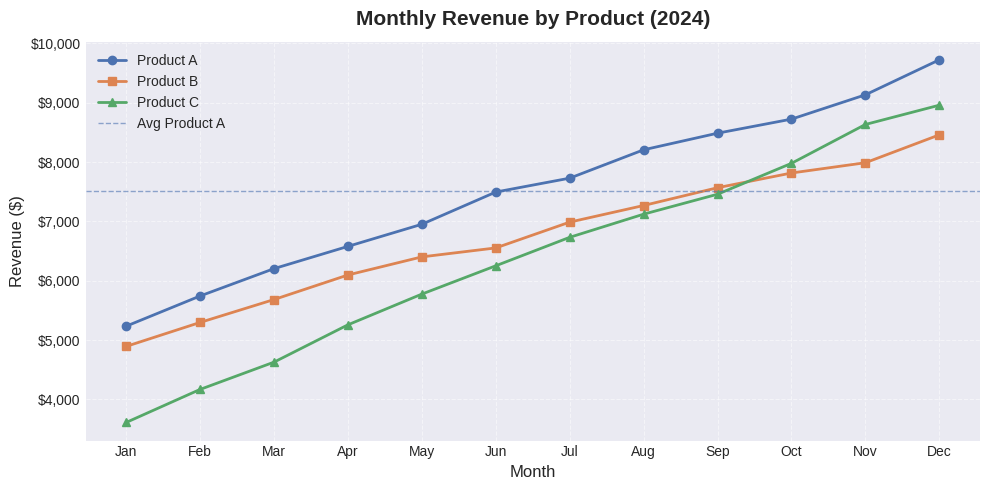
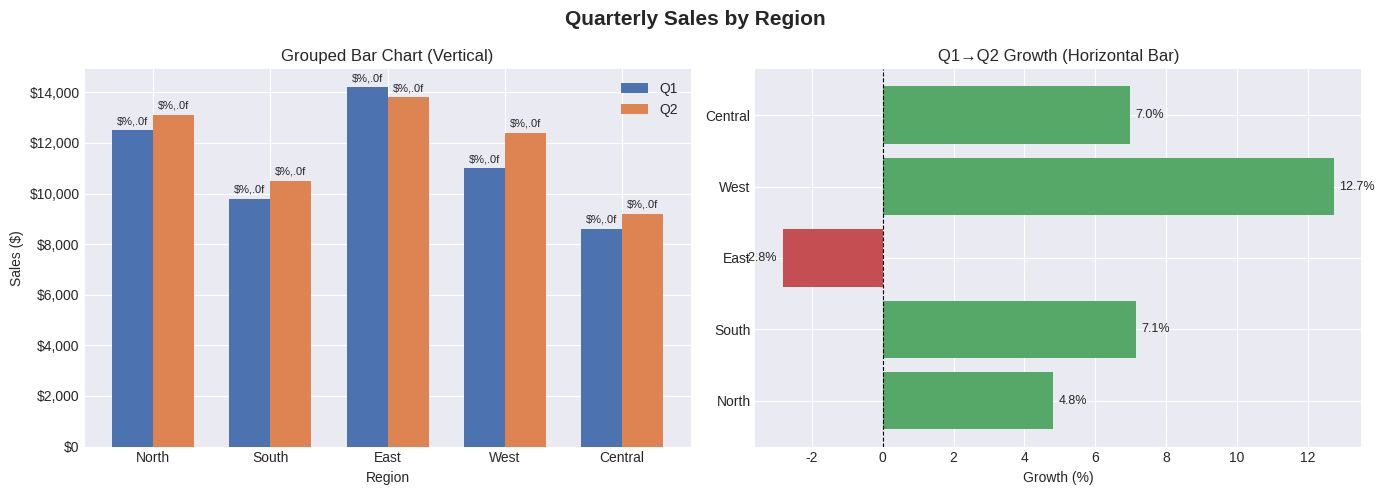
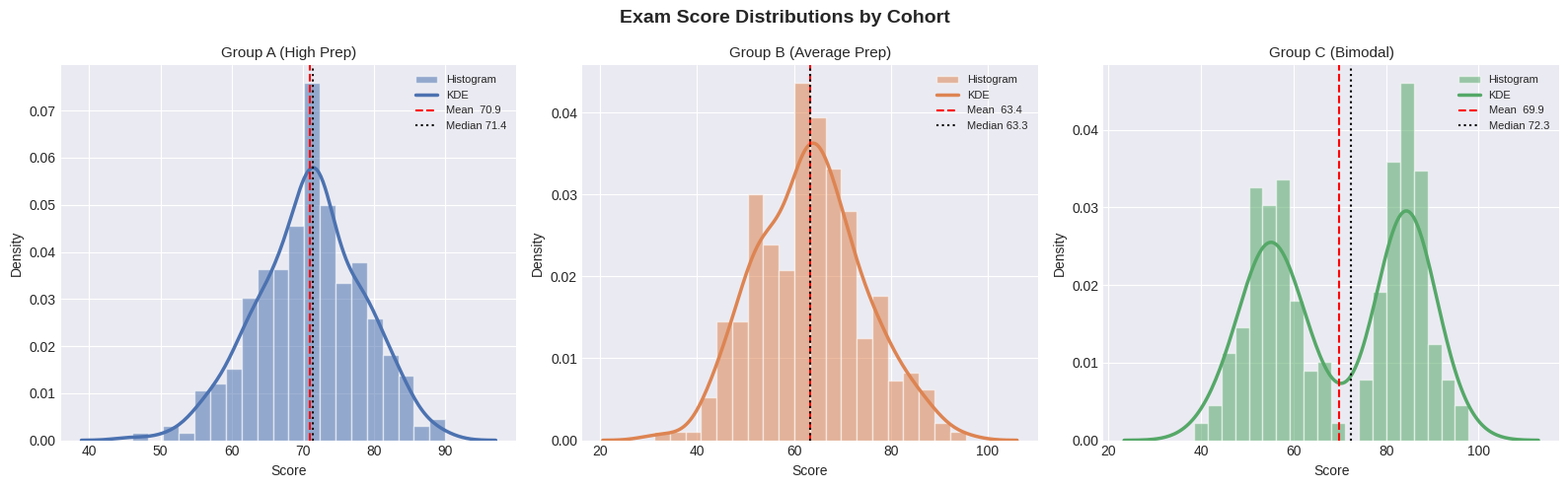
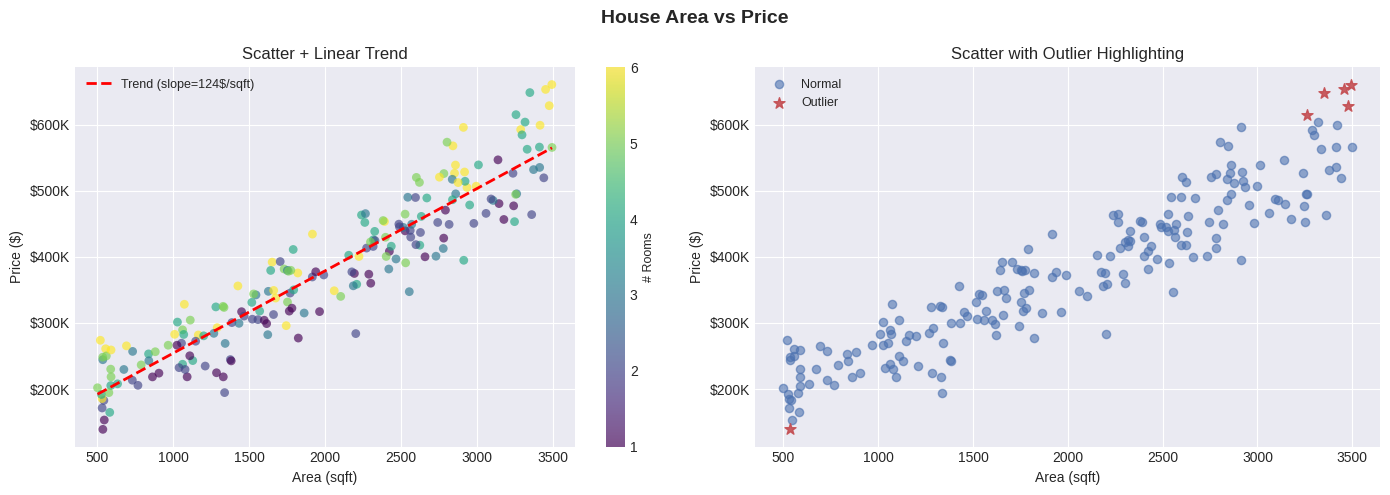
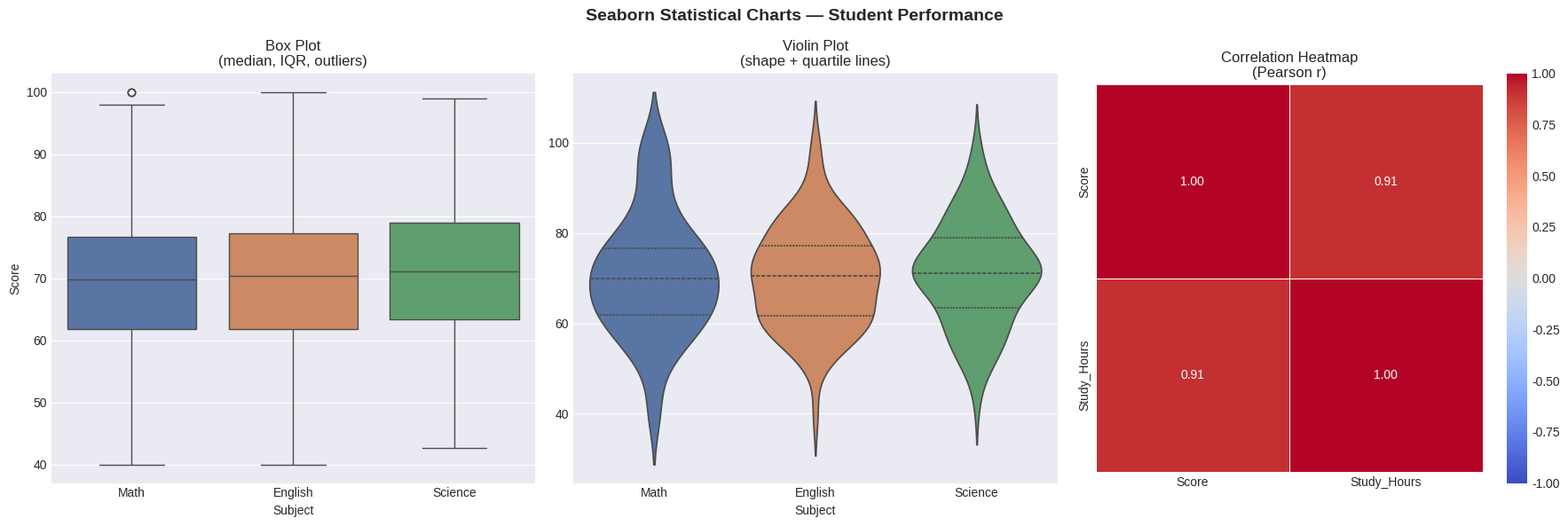

Write the Python code that produced these figures, in order.
"""
Day 22 – Advanced Data Visualization with Matplotlib & Seaborn
===============================================================
100-Day Data Science Challenge | Phase 2: Data Manipulation & Visualization

Topics Covered:
  1. Matplotlib Fundamentals   – Line charts, markers, labels, legends
  2. Bar & Horizontal Charts   – Comparing categorical data
  3. Histograms & KDE          – Exploring distributions
  4. Scatter Plots             – Spotting relationships between variables
  5. Seaborn Statistical Plots – Box plots, violin plots, heat maps
  6. Subplots & Figure Layout  – Multi-panel dashboards

Learning Goals:
  - Understand the Figure / Axes object model in Matplotlib
  - Choose the right chart type for each data question
  - Customise aesthetics: colors, fonts, grid, spines
  - Combine Matplotlib and Seaborn in the same workflow
"""

import matplotlib.pyplot as plt
import matplotlib.ticker as mticker
import numpy as np
import pandas as pd
import seaborn as sns

# ─────────────────────────────────────────────
# Global style – applied to every chart in this file
# ─────────────────────────────────────────────
# 'seaborn-v0_8-darkgrid' gives a clean grid background.
# Fallback to 'ggplot' on older Matplotlib versions.
try:
    plt.style.use("seaborn-v0_8-darkgrid")
except OSError:
    plt.style.use("ggplot")

# A consistent colour palette used across all charts
PALETTE = ["#4C72B0", "#DD8452", "#55A868", "#C44E52", "#8172B2"]


# ===========================================================
# SECTION 1 – LINE CHARTS
# ===========================================================

def plot_line_chart():
    """
    Demonstrates a multi-line chart using Matplotlib's object-oriented API.

    Key concepts:
      - plt.subplots()  → creates a Figure + Axes pair (preferred over pyplot)
      - ax.plot()       → draws a line series
      - ax.set_*()      → titles, axis labels
      - ax.legend()     → automatic legend from the 'label' keyword
    """
    print("\n📈 Plotting Line Chart …")

    # ── Sample data: monthly revenue for three products ──────────────────
    months = np.arange(1, 13)          # January to December (1–12)

    # Simulate revenue with a base trend + random noise for realism
    rng = np.random.default_rng(seed=42)   # fixed seed → reproducible results
    revenue_a = 5_000 + np.cumsum(rng.integers(200, 600, size=12))
    revenue_b = 4_500 + np.cumsum(rng.integers(100, 500, size=12))
    revenue_c = 3_000 + np.cumsum(rng.integers(300, 700, size=12))

    # Month abbreviations for the x-axis tick labels
    month_labels = ["Jan","Feb","Mar","Apr","May","Jun",
                    "Jul","Aug","Sep","Oct","Nov","Dec"]

    # ── Build the chart ──────────────────────────────────────────────────
    fig, ax = plt.subplots(figsize=(10, 5))

    # Plot each product as a separate line; 'o' adds circle markers
    ax.plot(months, revenue_a, marker="o", color=PALETTE[0], label="Product A", linewidth=2)
    ax.plot(months, revenue_b, marker="s", color=PALETTE[1], label="Product B", linewidth=2)
    ax.plot(months, revenue_c, marker="^", color=PALETTE[2], label="Product C", linewidth=2)

    # ── Cosmetic tweaks ──────────────────────────────────────────────────
    ax.set_title("Monthly Revenue by Product (2024)", fontsize=15, fontweight="bold", pad=12)
    ax.set_xlabel("Month", fontsize=12)
    ax.set_ylabel("Revenue ($)", fontsize=12)

    # Replace numeric ticks with month abbreviations
    ax.set_xticks(months)
    ax.set_xticklabels(month_labels)

    # Format the y-axis values as currency (e.g. $12,500)
    ax.yaxis.set_major_formatter(mticker.FuncFormatter(lambda x, _: f"${x:,.0f}"))

    # Add a horizontal dashed line at the overall mean revenue of Product A
    ax.axhline(revenue_a.mean(), color=PALETTE[0], linestyle="--",
               linewidth=1, alpha=0.6, label="Avg Product A")

    ax.legend(fontsize=10)
    ax.grid(True, linestyle="--", alpha=0.5)

    plt.tight_layout()
    plt.savefig("line_chart.png", dpi=150)   # save to disk for inspection
    plt.show()
    print("   ✅ line_chart.png saved")


# ===========================================================
# SECTION 2 – BAR CHARTS (Categorical Comparison)
# ===========================================================

def plot_bar_chart():
    """
    Demonstrates vertical and horizontal bar charts for comparing
    categorical data (e.g., sales by region or department scores).

    Key concepts:
      - ax.bar()     → vertical bars; pass x positions + heights
      - ax.barh()    → horizontal bars; useful when category labels are long
      - ax.bar_label() → annotate bars with their exact values
      - fig.suptitle() → shared title across multiple subplots
    """
    print("\n📊 Plotting Bar Charts …")

    # ── Sample data: quarterly sales by region ──────────────────────────
    regions = ["North", "South", "East", "West", "Central"]
    q1_sales = [12_500, 9_800, 14_200, 11_000, 8_600]   # Q1 figures
    q2_sales = [13_100, 10_500, 13_800, 12_400, 9_200]  # Q2 figures

    # x positions for the bars; we'll offset Q1 & Q2 side by side
    x = np.arange(len(regions))   # [0, 1, 2, 3, 4]
    bar_width = 0.35               # width of each bar

    # ── Create a 1×2 grid: vertical bar (left) | horizontal bar (right) ─
    fig, (ax1, ax2) = plt.subplots(1, 2, figsize=(14, 5))
    fig.suptitle("Quarterly Sales by Region", fontsize=15, fontweight="bold")

    # ── LEFT: Grouped vertical bar chart ─────────────────────────────────
    bars1 = ax1.bar(x - bar_width / 2, q1_sales, bar_width,
                    color=PALETTE[0], label="Q1")
    bars2 = ax1.bar(x + bar_width / 2, q2_sales, bar_width,
                    color=PALETTE[1], label="Q2")

    # Annotate each bar with its numeric value above the bar
    ax1.bar_label(bars1, fmt="$%,.0f", fontsize=8, padding=3)
    ax1.bar_label(bars2, fmt="$%,.0f", fontsize=8, padding=3)

    ax1.set_title("Grouped Bar Chart (Vertical)")
    ax1.set_xlabel("Region")
    ax1.set_ylabel("Sales ($)")
    ax1.set_xticks(x)
    ax1.set_xticklabels(regions)
    ax1.yaxis.set_major_formatter(mticker.FuncFormatter(lambda v, _: f"${v:,.0f}"))
    ax1.legend()

    # ── RIGHT: Horizontal bar chart (good for long category names) ────────
    # Compute the percentage growth between Q1 and Q2 for each region
    growth_pct = [(q2 - q1) / q1 * 100 for q1, q2 in zip(q1_sales, q2_sales)]

    # Colour bars green if growth > 0, red if negative (for visual clarity)
    colours = [PALETTE[2] if g > 0 else PALETTE[3] for g in growth_pct]
    bars3 = ax2.barh(regions, growth_pct, color=colours)

    # Annotate each bar with the percentage value
    ax2.bar_label(bars3, fmt="%.1f%%", padding=4, fontsize=9)

    ax2.set_title("Q1→Q2 Growth (Horizontal Bar)")
    ax2.set_xlabel("Growth (%)")
    ax2.axvline(0, color="black", linewidth=0.8, linestyle="--")  # zero reference line

    plt.tight_layout()
    plt.savefig("bar_chart.png", dpi=150)
    plt.show()
    print("   ✅ bar_chart.png saved")


# ===========================================================
# SECTION 3 – HISTOGRAMS & KDE (Distribution Analysis)
# ===========================================================

def plot_histogram():
    """
    Shows how to explore the distribution of a continuous variable
    using histograms and Kernel Density Estimates (KDE).

    Key concepts:
      - ax.hist()          → frequency histogram; 'bins' controls bucket width
      - density=True       → normalise so the y-axis shows probability density
      - sns.kdeplot()      → smooth KDE curve drawn on the same Axes
      - ax.axvline()       → vertical line to mark mean / median
      - Overlaying KDE on hist lets us see both exact bins AND smooth shape
    """
    print("\n📉 Plotting Histograms & KDE …")

    # ── Simulate exam scores for three student cohorts ──────────────────
    rng = np.random.default_rng(seed=7)

    # Group A: well-prepared students (higher mean, smaller spread)
    scores_a = rng.normal(loc=72, scale=8, size=300)

    # Group B: average preparation (medium mean, wider spread)
    scores_b = rng.normal(loc=65, scale=12, size=300)

    # Group C: mix of high and low scorers (bimodal distribution)
    scores_c = np.concatenate([
        rng.normal(loc=55, scale=6, size=150),   # lower mode
        rng.normal(loc=85, scale=5, size=150),   # upper mode
    ])

    # Clip scores to the valid range [0, 100]
    scores_a = np.clip(scores_a, 0, 100)
    scores_b = np.clip(scores_b, 0, 100)
    scores_c = np.clip(scores_c, 0, 100)

    # ── Build a 1×3 subplot grid, one panel per cohort ──────────────────
    fig, axes = plt.subplots(1, 3, figsize=(16, 5), sharey=False)
    fig.suptitle("Exam Score Distributions by Cohort", fontsize=14, fontweight="bold")

    datasets = [
        (scores_a, "Group A (High Prep)",    PALETTE[0]),
        (scores_b, "Group B (Average Prep)", PALETTE[1]),
        (scores_c, "Group C (Bimodal)",      PALETTE[2]),
    ]

    for ax, (scores, label, colour) in zip(axes, datasets):
        # ── Histogram: density=True normalises area under bars to 1 ──────
        ax.hist(scores, bins=20, density=True, alpha=0.55,
                color=colour, edgecolor="white", label="Histogram")

        # ── KDE overlay from Seaborn (smooth probability density curve) ──
        # Using the same Axes object so both plots share the coordinate space
        sns.kdeplot(scores, ax=ax, color=colour, linewidth=2.5, label="KDE")

        # ── Reference lines for mean and median ──────────────────────────
        ax.axvline(scores.mean(),   color="red",    linestyle="--",
                   linewidth=1.5, label=f"Mean  {scores.mean():.1f}")
        ax.axvline(np.median(scores), color="black", linestyle=":",
                   linewidth=1.5, label=f"Median {np.median(scores):.1f}")

        ax.set_title(label, fontsize=11)
        ax.set_xlabel("Score")
        ax.set_ylabel("Density")
        ax.legend(fontsize=8)

    plt.tight_layout()
    plt.savefig("histogram_kde.png", dpi=150)
    plt.show()
    print("   ✅ histogram_kde.png saved")


# ===========================================================
# SECTION 4 – SCATTER PLOTS (Relationship Analysis)
# ===========================================================

def plot_scatter():
    """
    Uses scatter plots to visualise relationships between two continuous
    variables and adds a regression trend line for quick interpretation.

    Key concepts:
      - ax.scatter()    → plot (x, y) pairs as individual points
      - 'c' parameter   → colour each point by a third variable (heat map style)
      - 'alpha'         → transparency for dense data points (overplotting)
      - np.polyfit()    → fit a degree-1 polynomial (linear regression line)
      - np.poly1d()     → convert polynomial coefficients to a callable function
    """
    print("\n🔵 Plotting Scatter Plots …")

    # ── Simulate house data: area (sqft) vs price ($) ───────────────────
    rng = np.random.default_rng(seed=21)
    n = 200

    area = rng.uniform(500, 3_500, size=n)        # house area in sqft
    rooms = rng.integers(1, 7, size=n)            # number of rooms (1–6)

    # Price increases with area, with some added noise to simulate real data
    # Larger houses have higher variance in price (heteroscedasticity)
    noise = rng.normal(0, 20_000 + area * 8, size=n)
    price = 80_000 + area * 120 + rooms * 15_000 + noise
    price = np.clip(price, 50_000, None)          # no negative prices

    # ── Build the figure ─────────────────────────────────────────────────
    fig, (ax1, ax2) = plt.subplots(1, 2, figsize=(14, 5))
    fig.suptitle("House Area vs Price", fontsize=14, fontweight="bold")

    # ── LEFT: Basic scatter coloured by number of rooms ──────────────────
    sc = ax1.scatter(area, price, c=rooms, cmap="viridis",
                     alpha=0.65, edgecolors="none", s=40)

    # Add a colour bar so we know what each colour represents
    cbar = fig.colorbar(sc, ax=ax1)
    cbar.set_label("# Rooms", fontsize=9)

    # Fit and plot a linear trend line using NumPy polynomial fitting
    # np.polyfit returns [slope, intercept] for degree=1
    coeffs = np.polyfit(area, price, deg=1)
    trend_fn = np.poly1d(coeffs)             # callable trend function
    x_line = np.linspace(area.min(), area.max(), 300)
    ax1.plot(x_line, trend_fn(x_line), color="red", linewidth=2,
             linestyle="--", label=f"Trend (slope={coeffs[0]:,.0f}$/sqft)")

    ax1.set_title("Scatter + Linear Trend")
    ax1.set_xlabel("Area (sqft)")
    ax1.set_ylabel("Price ($)")
    ax1.yaxis.set_major_formatter(mticker.FuncFormatter(lambda v, _: f"${v/1e3:.0f}K"))
    ax1.legend(fontsize=9)

    # ── RIGHT: Annotated scatter highlighting outliers ────────────────────
    # Compute z-scores to detect price outliers (|z| > 2 is unusual)
    z_scores = (price - price.mean()) / price.std()
    is_outlier = np.abs(z_scores) > 2

    ax2.scatter(area[~is_outlier], price[~is_outlier],
                color=PALETTE[0], alpha=0.6, s=35, label="Normal")
    ax2.scatter(area[is_outlier], price[is_outlier],
                color=PALETTE[3], alpha=0.9, s=70, marker="*", label="Outlier")

    ax2.set_title("Scatter with Outlier Highlighting")
    ax2.set_xlabel("Area (sqft)")
    ax2.set_ylabel("Price ($)")
    ax2.yaxis.set_major_formatter(mticker.FuncFormatter(lambda v, _: f"${v/1e3:.0f}K"))
    ax2.legend(fontsize=9)

    plt.tight_layout()
    plt.savefig("scatter_plot.png", dpi=150)
    plt.show()
    print("   ✅ scatter_plot.png saved")


# ===========================================================
# SECTION 5 – SEABORN STATISTICAL PLOTS
# ===========================================================

def plot_seaborn_stats():
    """
    Demonstrates three high-level Seaborn chart types ideal for
    statistical summaries and exploring multi-variable datasets.

    Chart types:
      1. Box Plot    → shows median, IQR, whiskers, and outliers per category
      2. Violin Plot → combines box plot with KDE to show distribution shape
      3. Heatmap     → visualises a correlation matrix with colour gradients

    Key Seaborn functions:
      - sns.boxplot()    → group-wise box-and-whisker summary
      - sns.violinplot() → richer view of distribution shape per group
      - sns.heatmap()    → coloured grid from a 2-D numerical array/DataFrame
    """
    print("\n🎻 Plotting Seaborn Statistical Charts …")

    # ── Build a synthetic student performance DataFrame ──────────────────
    rng = np.random.default_rng(seed=99)
    n_students = 240

    # 3 subject groups × 80 students each
    subjects = ["Math", "Science", "English"] * 80
    rng.shuffle(subjects)

    # Score distributions differ per subject to make comparisons meaningful
    scores = np.concatenate([
        rng.normal(70, 10, 80),   # Math   – moderate mean, tight spread
        rng.normal(75, 14, 80),   # Science – higher mean, wider spread
        rng.normal(68, 8,  80),   # English – lowest mean, tightest spread
    ])
    scores = np.clip(scores, 40, 100)   # keep in realistic range

    # Study hours positively correlated with scores (with noise)
    study_hours = (scores - 50) / 5 + rng.normal(0, 1, n_students)
    study_hours = np.clip(study_hours, 1, 10)

    df = pd.DataFrame({
        "Subject": subjects,
        "Score":   np.round(scores, 1),
        "Study_Hours": np.round(study_hours, 1),
    })

    # ── 1. Box Plot: one box per subject showing spread + outliers ────────
    fig, axes = plt.subplots(1, 3, figsize=(18, 6))
    fig.suptitle("Seaborn Statistical Charts — Student Performance",
                 fontsize=14, fontweight="bold")

    sns.boxplot(
        data=df,
        x="Subject",
        y="Score",
        palette=PALETTE[:3],    # one colour per subject
        ax=axes[0],
    )
    # The box spans Q1 to Q3 (IQR); the line inside is the median;
    # whiskers extend to 1.5×IQR; dots beyond whiskers are outliers.
    axes[0].set_title("Box Plot\n(median, IQR, outliers)")
    axes[0].set_ylabel("Score")

    # ── 2. Violin Plot: same data, but shows distribution shape via KDE ───
    sns.violinplot(
        data=df,
        x="Subject",
        y="Score",
        palette=PALETTE[:3],
        inner="quartile",   # draw quartile lines inside the violin body
        ax=axes[1],
    )
    # 'inner="quartile"' draws three lines inside: Q1, median, Q3.
    # The width of the violin at any point reflects data density there.
    axes[1].set_title("Violin Plot\n(shape + quartile lines)")
    axes[1].set_ylabel("")

    # ── 3. Correlation Heatmap: how features relate to each other ─────────
    # Select only numeric columns for correlation calculation
    numeric_cols = df.select_dtypes(include="number")
    corr_matrix = numeric_cols.corr()   # Pearson correlation (default)

    sns.heatmap(
        corr_matrix,
        annot=True,          # print r-value inside each cell
        fmt=".2f",           # 2 decimal places
        cmap="coolwarm",     # diverging palette: blue=negative, red=positive
        vmin=-1, vmax=1,     # fix colour scale to [-1, +1]
        square=True,         # equal-width cells
        linewidths=0.5,      # thin lines between cells for clarity
        ax=axes[2],
    )
    axes[2].set_title("Correlation Heatmap\n(Pearson r)")

    plt.tight_layout()
    plt.savefig("seaborn_stats.png", dpi=150)
    plt.show()
    print("   ✅ seaborn_stats.png saved")


# ===========================================================
# ENTRY POINT
# ===========================================================

if __name__ == "__main__":
    print("=" * 55)
    print("  Day 22 – Advanced Data Visualization")
    print("=" * 55)

    # Section 1 – Line chart
    plot_line_chart()

    # Section 2 – Bar charts (categorical comparison)
    plot_bar_chart()

    # Section 3 – Histograms & KDE (distribution analysis)
    plot_histogram()

    # Section 4 – Scatter plots (relationship + outliers)
    plot_scatter()

    # Section 5 – Seaborn statistical plots (box, violin, heatmap)
    plot_seaborn_stats()

    print("\n✅ All charts rendered successfully!")
